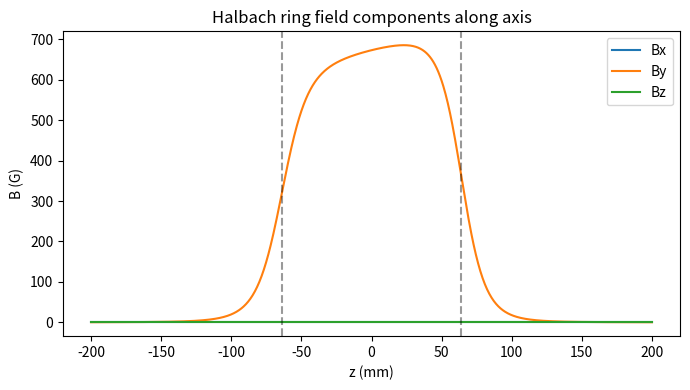
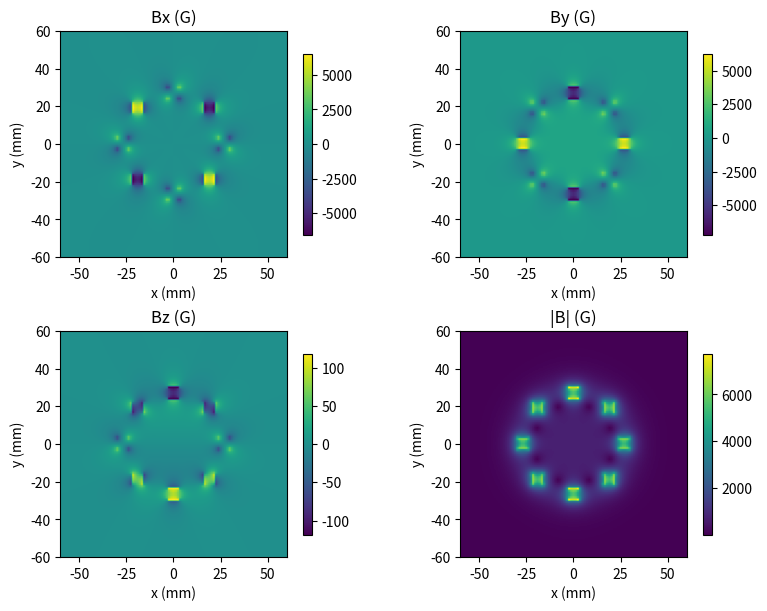
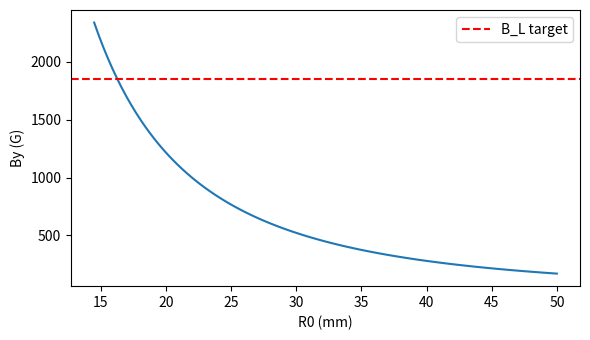
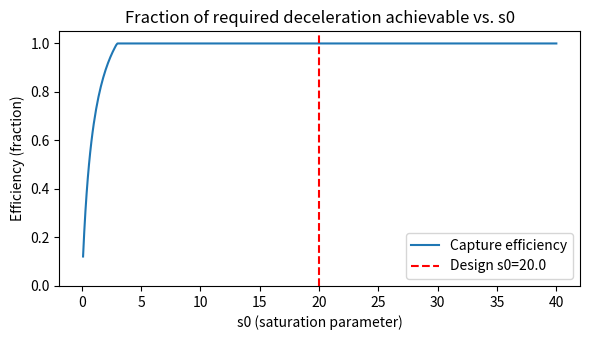
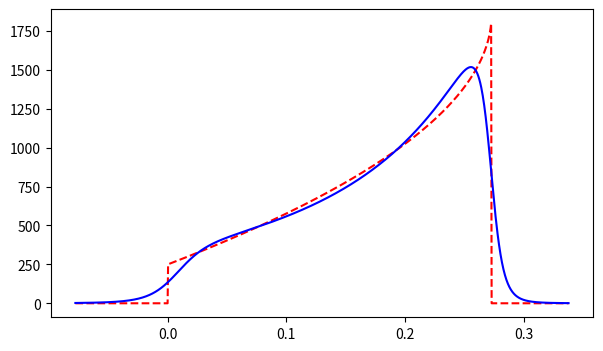
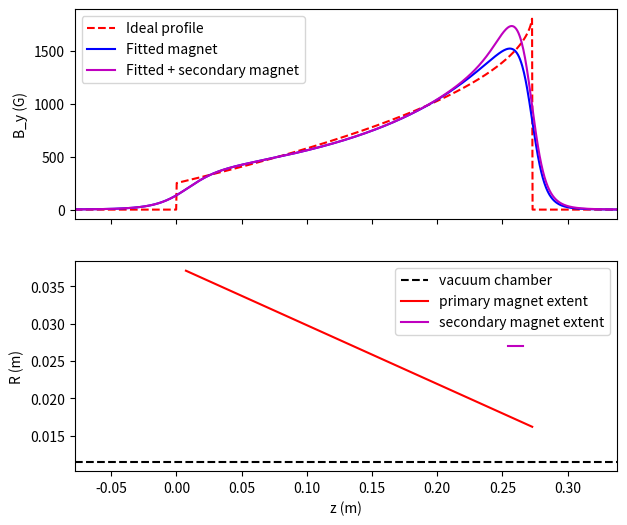
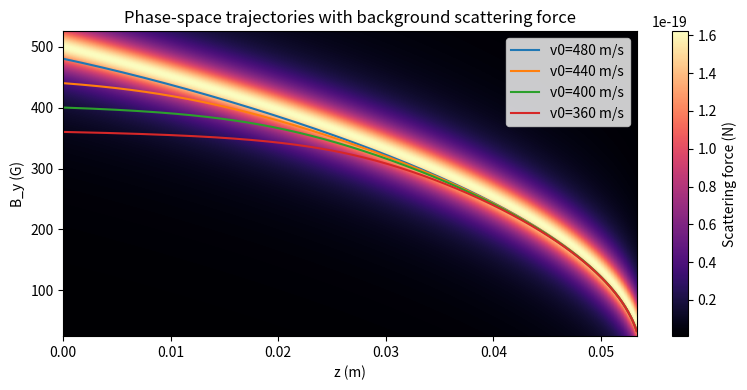

Source code (Python) for these figures, in order:
"""Python translation of the `ZS_RD_commented.m` MATLAB script.

The goal of this module is to provide a like-for-like implementation of the
field-computation utilities used to study Halbach-like magnet assemblies for a
Zeeman slower.  Functions are vectorised with NumPy and can operate on scalars
or arrays.  A small demo in ``main()`` reproduces the plots and calculations
shown in the MATLAB script (SciPy is optional for the non-linear fit).
"""

from __future__ import annotations

import argparse
from dataclasses import dataclass
from typing import Optional, Tuple

import numpy as np

try:  # SciPy is optional; the demo skips the fit when it is unavailable.
    from scipy.optimize import least_squares
except ImportError:  # pragma: no cover - optional dependency guard
    least_squares = None  # type: ignore[assignment]


_BETAS = np.linspace(0.0, 2.0 * np.pi, 8, endpoint=False)
_COS_BETAS = np.cos(_BETAS)
_SIN_BETAS = np.sin(_BETAS)
_COS_DOUBLE_BETAS = np.cos(2.0 * _BETAS)
_SIN_DOUBLE_BETAS = np.sin(2.0 * _BETAS)


def _broadcast_xyz(
    x: np.ndarray, y: np.ndarray, z: np.ndarray
) -> Tuple[np.ndarray, np.ndarray, np.ndarray]:
    """Broadcast inputs to a shared shape and return them as float arrays."""

    return np.broadcast_arrays(
        np.asarray(x, dtype=float),
        np.asarray(y, dtype=float),
        np.asarray(z, dtype=float),
    )


def brond(x: np.ndarray, y: np.ndarray, z: np.ndarray) -> np.ndarray:
    """Return the kernel used to build the analytic field of a block magnet."""

    x, y, z = _broadcast_xyz(x, y, z)
    r = np.sqrt(x * x + y * y + z * z)
    # Analytic expressions for the vector potential gradients of a cuboid
    # magnet; each component corresponds to the integral of dB over one axis.
    with np.errstate(divide="ignore", invalid="ignore"):
        b_x = 0.5 * np.log((r - z) / (r + z))
        b_y = -np.arctan2(y * r, x * z)
        b_z = 0.5 * np.log((r - x) / (r + x))
    stacked = np.stack((b_x, b_y, b_z), axis=-1)
    return np.nan_to_num(stacked)


def bmagnet(
    x: np.ndarray,
    y: np.ndarray,
    z: np.ndarray,
    a: float,
    b: float,
    c: float,
    br: float,
) -> np.ndarray:
    """Field of a rectangular magnet centred at the origin."""

    # Superpose the contributions of the eight cuboid corners while applying
    # the analytical prefactor Br/(4*pi) that appears in the closed-form field.
    prefactor = br / (4.0 * np.pi)
    terms = (
        brond(x - a, y - b, z - c)
        - brond(x + a, y - b, z - c)
        + brond(x + a, y + b, z - c)
        - brond(x - a, y + b, z - c)
        + brond(x - a, y + b, z + c)
        - brond(x - a, y - b, z + c)
        + brond(x + a, y - b, z + c)
        - brond(x + a, y + b, z + c)
    )
    return prefactor * terms


def bdisrot(
    x: np.ndarray,
    y: np.ndarray,
    z: np.ndarray,
    a: float,
    b: float,
    c: float,
    br: float,
    r0: float,
    z0: float,
    alpha: float,
    beta: float,
) -> np.ndarray:
    """Translate/rotate evaluation points before computing a magnet's field."""

    x, y, z = _broadcast_xyz(x, y, z)

    # Translate coordinates into the magnet's local frame.
    xp = x - r0 * np.sin(beta)
    yp = y - r0 * np.cos(beta)
    zp = z - z0

    # First rotation: 2 * beta about the z-axis.
    xs = np.cos(2 * beta) * xp - np.sin(2 * beta) * yp
    ys = np.sin(2 * beta) * xp + np.cos(2 * beta) * yp
    zs = zp

    # Second rotation: alpha around the axis at azimuth beta (puts the magnet
    # tilt on the plane bisecting the ring), which reorients the magnetization.
    cb, sb = np.cos(beta), np.sin(beta)
    ca, sa = np.cos(alpha), np.sin(alpha)
    xt = (
        (cb * cb * (1 - ca) + ca) * xs
        + cb * sb * (1 - ca) * ys
        + sb * sa * zs
    )
    yt = (
        cb * sb * (1 - ca) * xs
        + (sb * sb * (1 - ca) + ca) * ys
        - cb * sa * zs
    )
    zt = -sb * sa * xs + cb * sa * ys + ca * zs

    b_vec = bmagnet(xt, yt, zt, a, b, c, br)
    orig_shape = b_vec.shape[:-1]
    b_flat = b_vec.reshape(-1, 3)

    # Undo the second rotation for vector components so the field returns to
    # the intermediate frame aligned with the ring.
    bxs = (
        (cb * cb * (1 - ca) + ca) * b_flat[:, 0]
        + cb * sb * (1 - ca) * b_flat[:, 1]
        - sb * sa * b_flat[:, 2]
    )
    bys = (
        cb * sb * (1 - ca) * b_flat[:, 0]
        + (sb * sb * (1 - ca) + ca) * b_flat[:, 1]
        + cb * sa * b_flat[:, 2]
    )
    bzs = sb * sa * b_flat[:, 0] - cb * sa * b_flat[:, 1] + ca * b_flat[:, 2]

    # Undo the first rotation to go back to the laboratory frame.
    bx = np.cos(2 * beta) * bxs + np.sin(2 * beta) * bys
    by = -np.sin(2 * beta) * bxs + np.cos(2 * beta) * bys
    bz = bzs

    return np.stack((bx, by, bz), axis=-1).reshape(*orig_shape, 3)


def bhallbach8(
    x: np.ndarray,
    y: np.ndarray,
    z: np.ndarray,
    a: float,
    b: float,
    c: float,
    br: float,
    r0: float,
    z0: float,
    alpha: float,
) -> np.ndarray:
    """Assemble eight magnets spaced by 45° to form a Halbach-like ring.

    This vectorised implementation avoids Python-level loops by computing the
    contribution of the eight blocks in parallel using the pre-computed
    trigonometric tables above. Broadcasting lets ``r0`` or ``alpha`` be either
    scalars or arrays that match the shape of ``x``.
    """

    x, y, z = _broadcast_xyz(x, y, z)
    r0 = np.asarray(r0, dtype=float)
    z0 = np.asarray(z0, dtype=float)
    r0, z0 = np.broadcast_arrays(r0, z0, subok=True)
    x, y, z, r0, z0 = np.broadcast_arrays(x, y, z, r0, z0)
    alpha_arr = np.broadcast_to(np.asarray(alpha, dtype=float), x.shape)

    # Add a beta-axis (size 8) so the eight magnets are evaluated in parallel.
    xp = x[..., None] - r0[..., None] * _SIN_BETAS
    yp = y[..., None] - r0[..., None] * _COS_BETAS
    zp = z[..., None] - z0[..., None]

    xs = _COS_DOUBLE_BETAS * xp - _SIN_DOUBLE_BETAS * yp
    ys = _SIN_DOUBLE_BETAS * xp + _COS_DOUBLE_BETAS * yp
    zs = zp

    cb = _COS_BETAS
    sb = _SIN_BETAS
    ca = np.cos(alpha_arr)[..., None]
    sa = np.sin(alpha_arr)[..., None]
    one_minus_ca = 1.0 - ca

    xt = (
        ((cb * cb) * one_minus_ca + ca) * xs
        + cb * sb * one_minus_ca * ys
        + sb * sa * zs
    )
    yt = (
        cb * sb * one_minus_ca * xs
        + ((sb * sb) * one_minus_ca + ca) * ys
        - cb * sa * zs
    )
    zt = -sb * sa * xs + cb * sa * ys + ca * zs

    # Evaluate the rotated/translated blocks and convert them back to the
    # laboratory frame before summing over the eight azimuthal positions.
    b_vec = bmagnet(xt, yt, zt, a, b, c, br)
    bx_local = b_vec[..., 0]
    by_local = b_vec[..., 1]
    bz_local = b_vec[..., 2]

    bxs = (
        ((cb * cb) * one_minus_ca + ca) * bx_local
        + cb * sb * one_minus_ca * by_local
        - sb * sa * bz_local
    )
    bys = (
        cb * sb * one_minus_ca * bx_local
        + ((sb * sb) * one_minus_ca + ca) * by_local
        + cb * sa * bz_local
    )
    bzs = sb * sa * bx_local - cb * sa * by_local + ca * bz_local

    bx = _COS_DOUBLE_BETAS * bxs + _SIN_DOUBLE_BETAS * bys
    by = -_SIN_DOUBLE_BETAS * bxs + _COS_DOUBLE_BETAS * bys
    bz = bzs

    summed = np.stack(
        (np.sum(bx, axis=-1), np.sum(by, axis=-1), np.sum(bz, axis=-1)),
        axis=-1,
    )
    return summed


def by_component(
    x: np.ndarray,
    y: np.ndarray,
    z: np.ndarray,
    a: float,
    b: float,
    c: float,
    br: float,
    r0: float,
    z0: float,
    alpha: float,
) -> np.ndarray:
    """Return only the y-component of the assembled Halbach field."""

    return bhallbach8(x, y, z, a, b, c, br, r0, z0, alpha)[..., 1]


def ideal_profile(
    z: np.ndarray, length: float, b0: float, bL: float
) -> np.ndarray:
    """Ideal decreasing-field Zeeman profile used for fitting."""

    # Standard square-root roll-off used for adiabatic Zeeman slowers.
    profile = bL + (b0 - bL) * np.sqrt(np.maximum(0.0, 1.0 - z / length))
    return profile * ((z >= 0.0) & (z <= length))


def build_segment_configuration(
    z_center: float,
    half_length: float,
    radius: float,
    base_alpha: float,
    n_segments: int = 8,
    delta_z: Optional[np.ndarray] = None,
    delta_r: Optional[np.ndarray] = None,
    delta_alpha: Optional[np.ndarray] = None,
) -> list[dict[str, float]]:
    """Split a magnet into segments with individual translations/rotations.

    The helper guarantees that the resulting segments do not overlap along the
    z-axis by sorting the translated centers and validating the spacing.
    """

    # Nominal length per segment before applying perturbations.
    seg_length = 2.0 * half_length / n_segments
    base_centers = (
        z_center - half_length + (np.arange(n_segments) + 0.5) * seg_length
    )

    dz = (
        np.zeros(n_segments)
        if delta_z is None
        else np.asarray(delta_z, dtype=float)
    )
    dr = (
        np.zeros(n_segments)
        if delta_r is None
        else np.asarray(delta_r, dtype=float)
    )
    da = (
        np.zeros(n_segments)
        if delta_alpha is None
        else np.asarray(delta_alpha, dtype=float)
    )

    if dz.size != n_segments or dr.size != n_segments or da.size != n_segments:
        raise ValueError("Delta arrays must have length equal to n_segments")

    centers = base_centers + dz
    order = np.argsort(centers)
    centers = centers[order]
    dr = dr[order]
    da = da[order]

    if np.any(np.diff(centers) < seg_length - 1e-9):
        raise ValueError("Segment translations cause overlap along z-axis")

    segments = []
    for center, delta_r_val, delta_alpha_val in zip(centers, dr, da):
        segments.append(
            {
                "center": float(center),
                "radius": float(radius + delta_r_val),
                "alpha": float(base_alpha + delta_alpha_val),
                "length": float(seg_length),
            }
        )
    return segments


def scattering_force_scalar(
    B_gauss: float,
    velocity: float,
    params: ZeemanParameters,
    s0: float,
    delta_laser: float,
) -> float:
    """Return scattering force magnitude (N) for given B and velocity."""

    hbar = params.planck / (2 * np.pi)
    # Detuning includes laser detuning, Doppler shift (k*v), and Zeeman shift.
    delta = (
        delta_laser
        + params.k_l * velocity
        - params.g_jp * params.mu_b * B_gauss / hbar
    )
    # Lorentzian response: Gamma/2 * s0 / (1 + s0 + (2*delta/Gamma)^2).
    denom = 1.0 + s0 + (2.0 * delta / params.gamma) ** 2
    force = hbar * params.k_l * params.gamma / 2.0 * (s0 / denom)
    return force


def scattering_force_grid(
    B_profile_gauss: np.ndarray,
    velocities: np.ndarray,
    params: ZeemanParameters,
    s0: float,
    delta_laser: float,
) -> np.ndarray:
    """Compute scattering force over (z, v) grid."""

    hbar = params.planck / (2 * np.pi)
    B = B_profile_gauss[:, None]
    v = velocities[None, :]
    delta = delta_laser + params.k_l * v - params.g_jp * params.mu_b * B / hbar
    denom = 1.0 + s0 + (2.0 * delta / params.gamma) ** 2
    force = hbar * params.k_l * params.gamma / 2.0 * (s0 / denom)
    return force


def integrate_trajectory(
    z_axis: np.ndarray,
    B_profile_gauss: np.ndarray,
    v_init: float,
    params: ZeemanParameters,
    s0: float,
    delta_laser: float,
) -> np.ndarray:
    """Simulate 1D velocity vs position under the scattering force."""

    velocities = np.zeros_like(z_axis)
    velocities[0] = v_init
    mass = params.mass
    for idx in range(len(z_axis) - 1):
        dz = z_axis[idx + 1] - z_axis[idx]
        v_curr = max(velocities[idx], 1e-6)
        B_local = B_profile_gauss[idx]
        force = scattering_force_scalar(
            B_local, v_curr, params, s0, delta_laser
        )
        acc = force / mass  # F = m * a
        # dv/dz = (dv/dt)/(dz/dt) = a / v; use explicit Euler for integration.
        dv = -acc * dz / v_curr
        velocities[idx + 1] = max(velocities[idx] + dv, 0.0)
    return velocities


def capture_efficiency(
    s0: np.ndarray | float,
    params: ZeemanParameters,
    v_capture: float,
    v_final: float,
    slower_length: float,
) -> np.ndarray:
    """Return fractional capture efficiency as a function of ``s0``.

    The metric compares the acceleration attainable at a given saturation
    parameter to the acceleration required to bring an atom from ``v_capture``
    down to ``v_final`` within ``slower_length``. Values above one are clipped
    to unity (100% efficiency).
    """

    s0 = np.asarray(s0, dtype=float)
    hbar = params.planck / (2 * np.pi)
    accel_needed = (v_capture * v_capture - v_final * v_final) / (
        2.0 * slower_length
    )
    accel_available = (
        hbar
        * params.k_l
        * params.gamma
        / (2.0 * params.mass)
        * s0
        / (1.0 + s0)
    )
    return np.minimum(accel_available / accel_needed, 1.0)


@dataclass
class ZeemanParameters:
    """Container for the Zeeman slower constants used in the MATLAB script."""

    gamma: float = 1 / 4.6e-9  # natural linewidth (1/s)
    k_l: float = 2 * np.pi / 423e-9  # wavevector for lambda = 423 nm (1/m)
    mass: float = 40 * 1.66e-27  # kg (Ca-40)
    planck: float = 6.626e-34  # J*s
    # Approximate conversion used in the MATLAB script (J/G) for mu_B.
    mu_b: float = 6.626e-34 * 1.4e6
    g_jp: float = 1.0  # Landé g-factor for the excited state

    def derived_quantities(
        self, v0: float, vL: float, eta: float
    ) -> Tuple[float, float, float, float]:
        """Return (Delta_B, B0, BL, L) for the provided capture parameters."""

        hbar = self.planck / (2 * np.pi)
        # Delta_B = hbar*k*(v0 - vL)/(g*mu_B) per the adiabatic slowing
        # condition derived from dv/dz = mu_B*g*B'(z)/(hbar*k).
        delta_b = hbar * self.k_l * (v0 - vL) / (self.g_jp * self.mu_b)
        b0 = 250.0
        bL = b0 + delta_b
        # Slower length from integrating dv/dz = (ħ*k*Gamma/2m)*s0/eta.
        length = self.mass * v0 * v0 / (hbar * self.k_l * self.gamma * eta)
        return delta_b, b0, bL, length


def run_fit(
    zgrid: np.ndarray,
    target_profile: np.ndarray,
    a: float,
    b: float,
    br: float,
    guess: np.ndarray,
) -> Optional[np.ndarray]:
    """Perform the least-squares fit if SciPy is available."""

    if least_squares is None:
        print("SciPy not installed; skipping non-linear fit.")
        return None

    def residual(params: np.ndarray) -> np.ndarray:
        c_len, r0, z0, alpha = params
        model = by_component(0.0, 0.0, zgrid, a, b, c_len, br, r0, z0, alpha)
        return target_profile - model

    result = least_squares(residual, guess, method="trf")
    if not result.success:
        print("Fit did not converge:", result.message)
    return result.x if result.success else None


def main(show_plots: bool = True) -> None:
    """Reproduce the MATLAB script's calculations and plots."""

    if not show_plots:
        import matplotlib

        matplotlib.use("Agg")
    import matplotlib.pyplot as plt

    # ------------------------------------------------------------------
    # Magnet geometry specified in millimetres (matching the MATLAB code)
    # ------------------------------------------------------------------
    a_mm = 6.0 / 2.0
    b_mm = 6.0 / 2.0
    c_mm = 128.0 / 2.0
    br = 1.08e4  # Gauss

    r0_mm = 54.0 / 2.0
    z0_mm = 0.0
    alpha = -0.97 * np.pi / 180.0

    zgrid_mm = np.linspace(-200.0, 200.0, 1001)
    field_mm = bhallbach8(
        0.0, 0.0, zgrid_mm, a_mm, b_mm, c_mm, br, r0_mm, z0_mm, alpha
    )

    plt.figure(figsize=(7, 4))
    plt.plot(zgrid_mm, field_mm[:, 0], label="Bx")
    plt.plot(zgrid_mm, field_mm[:, 1], label="By")
    plt.plot(zgrid_mm, field_mm[:, 2], label="Bz")
    plt.axvline(-c_mm, color="k", linestyle="--", alpha=0.4)
    plt.axvline(c_mm, color="k", linestyle="--", alpha=0.4)
    plt.xlabel("z (mm)")
    plt.ylabel("B (G)")
    plt.title("Halbach ring field components along axis")
    plt.legend()
    plt.tight_layout()

    # ------------------------------------------------------------------
    # Spatial distribution (transverse slices) of the magnetic field
    # ------------------------------------------------------------------
    xgrid = np.linspace(-60.0, 60.0, 101)
    ygrid = np.linspace(-60.0, 60.0, 101)
    X, Y = np.meshgrid(xgrid, ygrid)
    slice_field = bhallbach8(
        X,
        Y,
        0.0,
        a_mm,
        b_mm,
        c_mm,
        br,
        r0_mm,
        z0_mm,
        alpha,
    )
    magnitude = np.linalg.norm(slice_field, axis=-1)

    fig, axes = plt.subplots(2, 2, figsize=(8, 6), constrained_layout=True)
    components = [
        ("Bx (G)", slice_field[..., 0]),
        ("By (G)", slice_field[..., 1]),
        ("Bz (G)", slice_field[..., 2]),
        ("|B| (G)", magnitude),
    ]
    for ax, (title, data) in zip(axes.flat, components):
        im = ax.imshow(
            data,
            extent=[xgrid.min(), xgrid.max(), ygrid.min(), ygrid.max()],
            origin="lower",
            aspect="equal",
            cmap="viridis",
        )
        ax.set_title(title)
        ax.set_xlabel("x (mm)")
        ax.set_ylabel("y (mm)")
        fig.colorbar(im, ax=ax, shrink=0.8)

    # ------------------------------------------------------------------
    # Zeeman slower parameter calculations (SI units)
    # ------------------------------------------------------------------
    params = ZeemanParameters()
    s0_design = 20.0  # baseline saturation used in capture estimates
    v0, vL, eta = 1000.0, 50.0, 0.75
    delta_b, b0, bL, length = params.derived_quantities(v0, vL, eta)
    hbar = params.planck / (2 * np.pi)
    delta_L = (
        -params.k_l * (v0 + vL) / 2
        - params.g_jp * params.mu_b / hbar * (bL + b0) / 2
    )
    print(f"Velocity from {v0:.0f} to {vL:.0f} m/s")
    print(f"B field from {b0:.1f} to {bL:.1f} G (Delta_B = {delta_b:.1f} G)")
    print(f"Detuning {delta_L / (2 * np.pi * 1e9):.3f} GHz")
    print(f"Slower length {length * 100:.1f} cm (eta={eta:.2f})")
    capture_eff_at_design = capture_efficiency(
        s0_design, params, v0, vL, length
    )
    print(
        f"Capture efficiency at s0={s0_design:.1f}: "
        f"{capture_eff_at_design:.3f}"
    )

    bid = ideal_profile

    r0_scan = np.linspace(19 / 2 + 2 + a_mm, 50.0, 101)
    by_center = bhallbach8(
        0.0, 0.0, c_mm / 2.0, a_mm, b_mm, c_mm, br, r0_scan, 0.0, 0.0
    )[:, 1]
    plt.figure(figsize=(6, 3.5))
    plt.plot(r0_scan, by_center)
    plt.axhline(bL, color="r", linestyle="--", label="B_L target")
    plt.xlabel("R0 (mm)")
    plt.ylabel("By (G)")
    plt.legend()
    plt.tight_layout()

    # ------------------------------------------------------------------
    # Capture efficiency as a function of saturation parameter s0
    # ------------------------------------------------------------------
    s0_values = np.linspace(0.1, 40.0, 400)
    efficiency_curve = capture_efficiency(s0_values, params, v0, vL, length)
    plt.figure(figsize=(6, 3.5))
    plt.plot(s0_values, efficiency_curve, label="Capture efficiency")
    plt.axvline(
        s0_design,
        color="r",
        linestyle="--",
        label=f"Design s0={s0_design:.1f}",
    )
    plt.xlabel("s0 (saturation parameter)")
    plt.ylabel("Efficiency (fraction)")
    plt.ylim(0.0, 1.05)
    plt.title("Fraction of required deceleration achievable vs. s0")
    plt.legend()
    plt.tight_layout()

    # ------------------------------------------------------------------
    # Fit example using metre-based geometry (matches MATLAB section)
    # ------------------------------------------------------------------
    zgrid = length * np.linspace(-0.3, 1.3, 1001)
    a_m = 6e-3 / 2.0
    b_m = 6e-3 / 2.0

    target = bid(zgrid, length * 1.05, b0, bL)
    initial_guess = np.array([length / 2, 0.028, length / 2, -5 * np.pi / 180])
    fit_params = run_fit(zgrid, target, a_m, b_m, br, initial_guess)

    plt.figure(figsize=(7, 4))
    plt.plot(zgrid, target, "r--", label="Ideal profile")
    if fit_params is not None:
        fit_field = by_component(
            0.0,
            0.0,
            zgrid,
            a_m,
            b_m,
            fit_params[0],
            br,
            fit_params[1],
            fit_params[2],
            fit_params[3],
        )
        plt.plot(zgrid, fit_field, "b-", label="Fitted magnet")
        alpha_deg = fit_params[3] * 180 / np.pi
        print(
            "Fit parameters (c, R0, z0, alpha):",
            f"({fit_params[0]:.4f} m, {fit_params[1]:.4f} m, "
            f"{fit_params[2]:.4f} m, {alpha_deg:.2f} deg)",
        )
        # Additional magnet (second stage) and combined profile
        R2 = 27e-3
        c2 = 6e-3
        z2 = length
        alpha2 = -5 * np.pi / 180.0
        secondary_field = by_component(
            0.0,
            0.0,
            zgrid,
            a_m,
            b_m,
            c2,
            br,
            R2,
            z2,
            alpha2,
        )
        combined_field = fit_field + secondary_field

        fig_combined, (ax_top, ax_bottom) = plt.subplots(
            2, 1, figsize=(7, 6), sharex=True
        )
        ax_top.plot(zgrid, target, "r--", label="Ideal profile")
        ax_top.plot(zgrid, fit_field, "b-", label="Fitted magnet")
        ax_top.plot(
            zgrid,
            combined_field,
            "m-",
            label="Fitted + secondary magnet",
        )
        ax_top.set_ylabel("B_y (G)")
        ax_top.legend()

        # Simple geometry sketch (projected positions)
        ax_bottom.plot(
            [zgrid.min(), zgrid.max()],
            np.full(2, 1e-3 * (19 / 2 + 2)),
            "k--",
            label="vacuum chamber",
        )
        ax_bottom.plot(
            fit_params[2] + fit_params[0] * np.array([-1, 1]),
            fit_params[1]
            + np.sin(fit_params[3]) * fit_params[0] * np.array([-1, 1]),
            "r-",
            label="primary magnet extent",
        )
        ax_bottom.plot(
            z2 + c2 * np.array([-1, 1]),
            R2 * np.ones(2),
            "m-",
            label="secondary magnet extent",
        )
        ax_bottom.set_xlabel("z (m)")
        ax_bottom.set_ylabel("R (m)")
        ax_bottom.set_xlim(zgrid.min(), zgrid.max())
        ax_bottom.legend()
    # ------------------------------------------------------------------
    # Phase-space trajectories overlaid on scattering force profile
    # ------------------------------------------------------------------
    capture_velocity = 500.0  # m/s
    target_velocity = 50.0  # m/s
    eta_phase = 0.95  # use almost the full available acceleration
    s0_phase = s0_design  # higher saturation for stronger slowing force
    accel_max = (
        hbar * params.k_l * params.gamma / (2.0 * params.mass)
        * s0_phase
        / (1.0 + s0_phase)
    )
    accel_target = eta_phase * accel_max
    length_phase = (
        capture_velocity * capture_velocity
        - target_velocity * target_velocity
    ) / (2.0 * accel_target)
    z_phase = np.linspace(0.0, length_phase, 400)
    vel_profile = np.sqrt(
        np.maximum(
            target_velocity * target_velocity,
            capture_velocity * capture_velocity
            - 2.0 * accel_target * z_phase,
        )
    )
    B0_phase = 250.0  # Gauss
    delta_laser = (
        params.g_jp * params.mu_b * B0_phase / hbar
        - params.k_l * capture_velocity
    )
    B_phase_gauss = (
        hbar
        / (params.g_jp * params.mu_b)
        * (delta_laser + params.k_l * vel_profile)
    )
    vel_axis = np.linspace(target_velocity * 0.5, capture_velocity * 1.05, 360)
    force_grid = scattering_force_grid(
        B_phase_gauss, vel_axis, params, s0_phase, delta_laser
    )

    fig_phase, ax_phase = plt.subplots(figsize=(8, 4))
    im = ax_phase.imshow(
        force_grid.T,
        extent=[z_phase[0], z_phase[-1], vel_axis[0], vel_axis[-1]],
        origin="lower",
        aspect="auto",
        cmap="magma",
    )
    cbar = fig_phase.colorbar(im, ax=ax_phase)
    cbar.set_label("Scattering force (N)")

    initial_velocities = [480.0, 440.0, 400.0, 360.0]
    for v_init in initial_velocities:
        traj = integrate_trajectory(
            z_phase, B_phase_gauss, v_init, params, s0_phase, delta_laser
        )
        ax_phase.plot(z_phase, traj, label=f"v0={v_init:.0f} m/s")

    ax_phase.set_xlabel("z (m)")
    ax_phase.set_ylabel("v (m/s)")
    ax_phase.set_title(
        "Phase-space trajectories with background scattering force"
    )
    ax_phase.legend()

    plt.xlabel("z (m)")
    plt.ylabel("B_y (G)")
    plt.legend()
    plt.tight_layout()

    if show_plots:
        plt.show()
    else:
        plt.close("all")


if __name__ == "__main__":
    parser = argparse.ArgumentParser(
        description="Python port of ZS_RD_commented.m"
    )
    parser.add_argument(
        "--no-plots",
        action="store_true",
        help="Skip interactive plot display (useful for CI/testing)",
    )
    parsed = parser.parse_args()
    main(show_plots=not parsed.no_plots)
